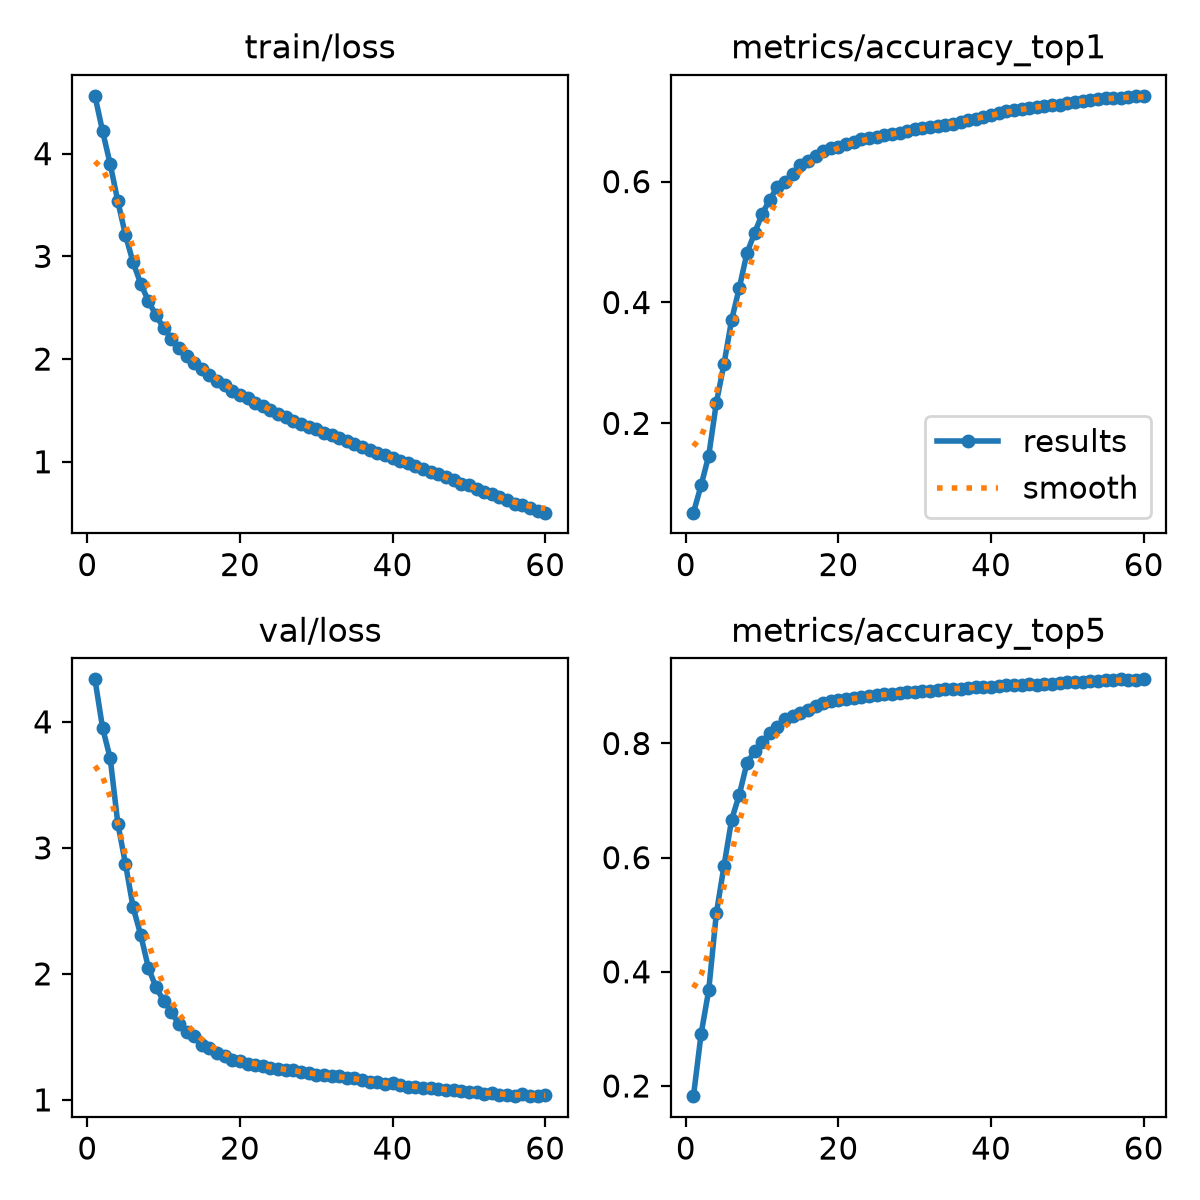

The data file committed next to this chart (first rows):
epoch, time, train/loss, metrics/accuracy_top1, metrics/accuracy_top5, val/loss, lr/pg0, lr/pg1, lr/pg2
1, 101.6, 4.563, 0.05228, 0.1822, 4.338, 0.003329, 0.003329, 0.07004
2, 198.7, 4.218, 0.09743, 0.291, 3.952, 0.006553, 0.006553, 0.03993
3, 295.6, 3.898, 0.1465, 0.3677, 3.711, 0.009666, 0.009666, 0.009708
4, 392.3, 3.535, 0.2341, 0.5023, 3.192, 0.009505, 0.009505, 0.009505
5, 488.8, 3.206, 0.2982, 0.5854, 2.872, 0.00934, 0.00934, 0.00934
6, 586.2, 2.941, 0.3711, 0.6664, 2.528, 0.009175, 0.009175, 0.009175
7, 683.7, 2.733, 0.4238, 0.7098, 2.309, 0.00901, 0.00901, 0.00901
8, 780.9, 2.566, 0.4813, 0.7651, 2.049, 0.008845, 0.008845, 0.008845
9, 878.9, 2.425, 0.5146, 0.786, 1.893, 0.00868, 0.00868, 0.00868
10, 975.7, 2.303, 0.5464, 0.8017, 1.786, 0.008515, 0.008515, 0.008515
11, 1072, 2.2, 0.5702, 0.8181, 1.698, 0.00835, 0.00835, 0.00835
12, 1170, 2.109, 0.591, 0.8297, 1.601, 0.008185, 0.008185, 0.008185
13, 1267, 2.026, 0.5995, 0.842, 1.541, 0.00802, 0.00802, 0.00802
14, 1364, 1.966, 0.6125, 0.8488, 1.506, 0.007855, 0.007855, 0.007855
15, 1462, 1.904, 0.628, 0.8536, 1.433, 0.00769, 0.00769, 0.00769
16, 1559, 1.848, 0.6346, 0.8594, 1.409, 0.007525, 0.007525, 0.007525
17, 1656, 1.79, 0.6422, 0.8655, 1.375, 0.00736, 0.00736, 0.00736
18, 1754, 1.744, 0.6502, 0.8702, 1.349, 0.007195, 0.007195, 0.007195
19, 1852, 1.692, 0.6548, 0.8738, 1.32, 0.00703, 0.00703, 0.00703
20, 1949, 1.652, 0.6576, 0.8763, 1.305, 0.006865, 0.006865, 0.006865
21, 2047, 1.617, 0.6621, 0.8784, 1.288, 0.0067, 0.0067, 0.0067
22, 2144, 1.568, 0.666, 0.8793, 1.28, 0.006535, 0.006535, 0.006535
23, 2241, 1.539, 0.6697, 0.8813, 1.271, 0.00637, 0.00637, 0.00637
24, 2338, 1.508, 0.6715, 0.8828, 1.255, 0.006205, 0.006205, 0.006205
25, 2435, 1.462, 0.6741, 0.8846, 1.244, 0.00604, 0.00604, 0.00604
26, 2532, 1.432, 0.6766, 0.887, 1.239, 0.005875, 0.005875, 0.005875
27, 2631, 1.398, 0.6787, 0.8873, 1.235, 0.00571, 0.00571, 0.00571
28, 2729, 1.369, 0.6809, 0.8884, 1.219, 0.005545, 0.005545, 0.005545
29, 2826, 1.34, 0.6838, 0.8899, 1.215, 0.00538, 0.00538, 0.00538
30, 2924, 1.315, 0.6863, 0.8906, 1.2, 0.005215, 0.005215, 0.005215
31, 3021, 1.277, 0.6879, 0.8912, 1.2, 0.00505, 0.00505, 0.00505
32, 3119, 1.258, 0.6911, 0.8925, 1.187, 0.004885, 0.004885, 0.004885
33, 3215, 1.228, 0.692, 0.8943, 1.193, 0.00472, 0.00472, 0.00472
34, 3313, 1.202, 0.6931, 0.8951, 1.176, 0.004555, 0.004555, 0.004555
35, 3411, 1.172, 0.6957, 0.896, 1.176, 0.00439, 0.00439, 0.00439
36, 3508, 1.144, 0.699, 0.896, 1.157, 0.004225, 0.004225, 0.004225
37, 3606, 1.116, 0.702, 0.8976, 1.144, 0.00406, 0.00406, 0.00406
38, 3704, 1.09, 0.7035, 0.8985, 1.142, 0.003895, 0.003895, 0.003895
39, 3800, 1.069, 0.7063, 0.8991, 1.13, 0.00373, 0.00373, 0.00373
40, 3897, 1.039, 0.71, 0.8997, 1.132, 0.003565, 0.003565, 0.003565
41, 3994, 1.009, 0.7137, 0.9009, 1.121, 0.0034, 0.0034, 0.0034
42, 4093, 0.9863, 0.7162, 0.9021, 1.106, 0.003235, 0.003235, 0.003235
43, 4191, 0.9581, 0.7189, 0.9027, 1.106, 0.00307, 0.00307, 0.00307
44, 4297, 0.9295, 0.72, 0.9031, 1.094, 0.002905, 0.002905, 0.002905
45, 4404, 0.8987, 0.7222, 0.9035, 1.097, 0.00274, 0.00274, 0.00274
46, 4512, 0.8835, 0.7238, 0.9028, 1.085, 0.002575, 0.002575, 0.002575
47, 4617, 0.8497, 0.725, 0.9044, 1.081, 0.00241, 0.00241, 0.00241
48, 4724, 0.8199, 0.7267, 0.9045, 1.077, 0.002245, 0.002245, 0.002245
49, 4829, 0.7878, 0.7274, 0.9064, 1.073, 0.00208, 0.00208, 0.00208
50, 4934, 0.7787, 0.7303, 0.9075, 1.066, 0.001915, 0.001915, 0.001915
51, 5034, 0.738, 0.7321, 0.9085, 1.06, 0.00175, 0.00175, 0.00175
52, 5133, 0.7056, 0.7341, 0.9076, 1.048, 0.001585, 0.001585, 0.001585
53, 5234, 0.6818, 0.7348, 0.9088, 1.055, 0.00142, 0.00142, 0.00142
54, 5335, 0.6525, 0.737, 0.9094, 1.042, 0.001255, 0.001255, 0.001255
55, 5438, 0.627, 0.7376, 0.9106, 1.038, 0.00109, 0.00109, 0.00109
56, 5539, 0.5929, 0.7382, 0.9109, 1.033, 0.000925, 0.000925, 0.000925
57, 5641, 0.5792, 0.7391, 0.9121, 1.044, 0.00076, 0.00076, 0.00076
58, 5741, 0.5472, 0.7399, 0.9115, 1.033, 0.000595, 0.000595, 0.000595
59, 5843, 0.5173, 0.7412, 0.9118, 1.03, 0.00043, 0.00043, 0.00043
60, 5946, 0.5047, 0.7419, 0.9123, 1.038, 0.000265, 0.000265, 0.000265
